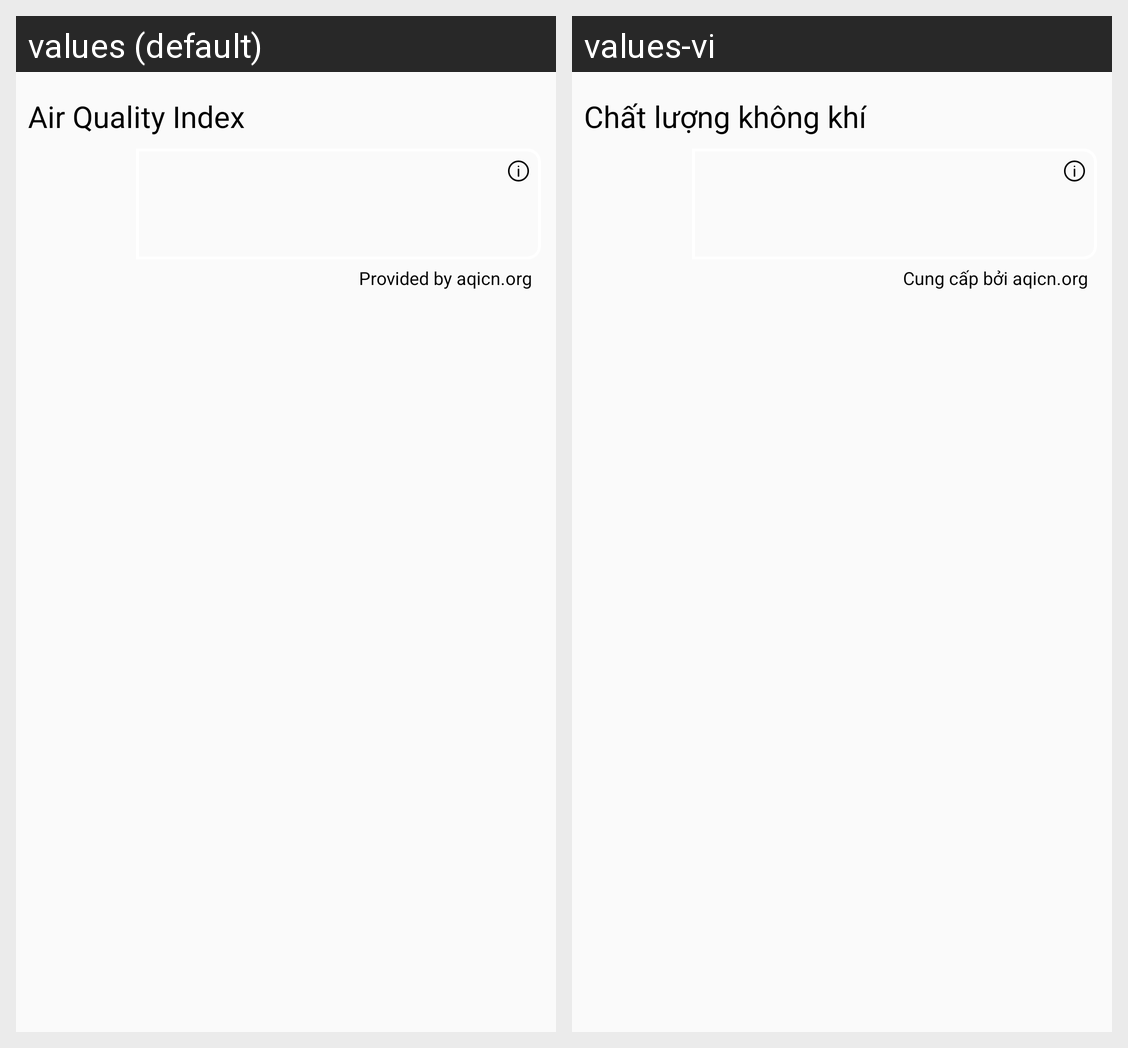

Here is an Android app screen in its default locale and in the app's own translations. Write out the translated-string differences for the strings that appear on this screen.
Android screen res/layout/aqi_detail_layout.xml rendered under 2 locales, left to right: values (default), values-vi. Device: Nexus 5 (rendered at 1080×1920; each locale shown at half size, 540×960, under a caption strip naming it); theme AppTheme.
Strings drawn on this screen, with the default value and each locale's value (text and hints the layout hard-codes, and strings that could not be matched under every locale, appear in the picture but are not listed):

air_quality_dialog_heading
  values: Air Quality Index
  values-vi: Chất lượng không khí

provided_by_aqi_cn_org
  values: Provided by aqicn.org
  values-vi: Cung cấp bởi aqicn.org
